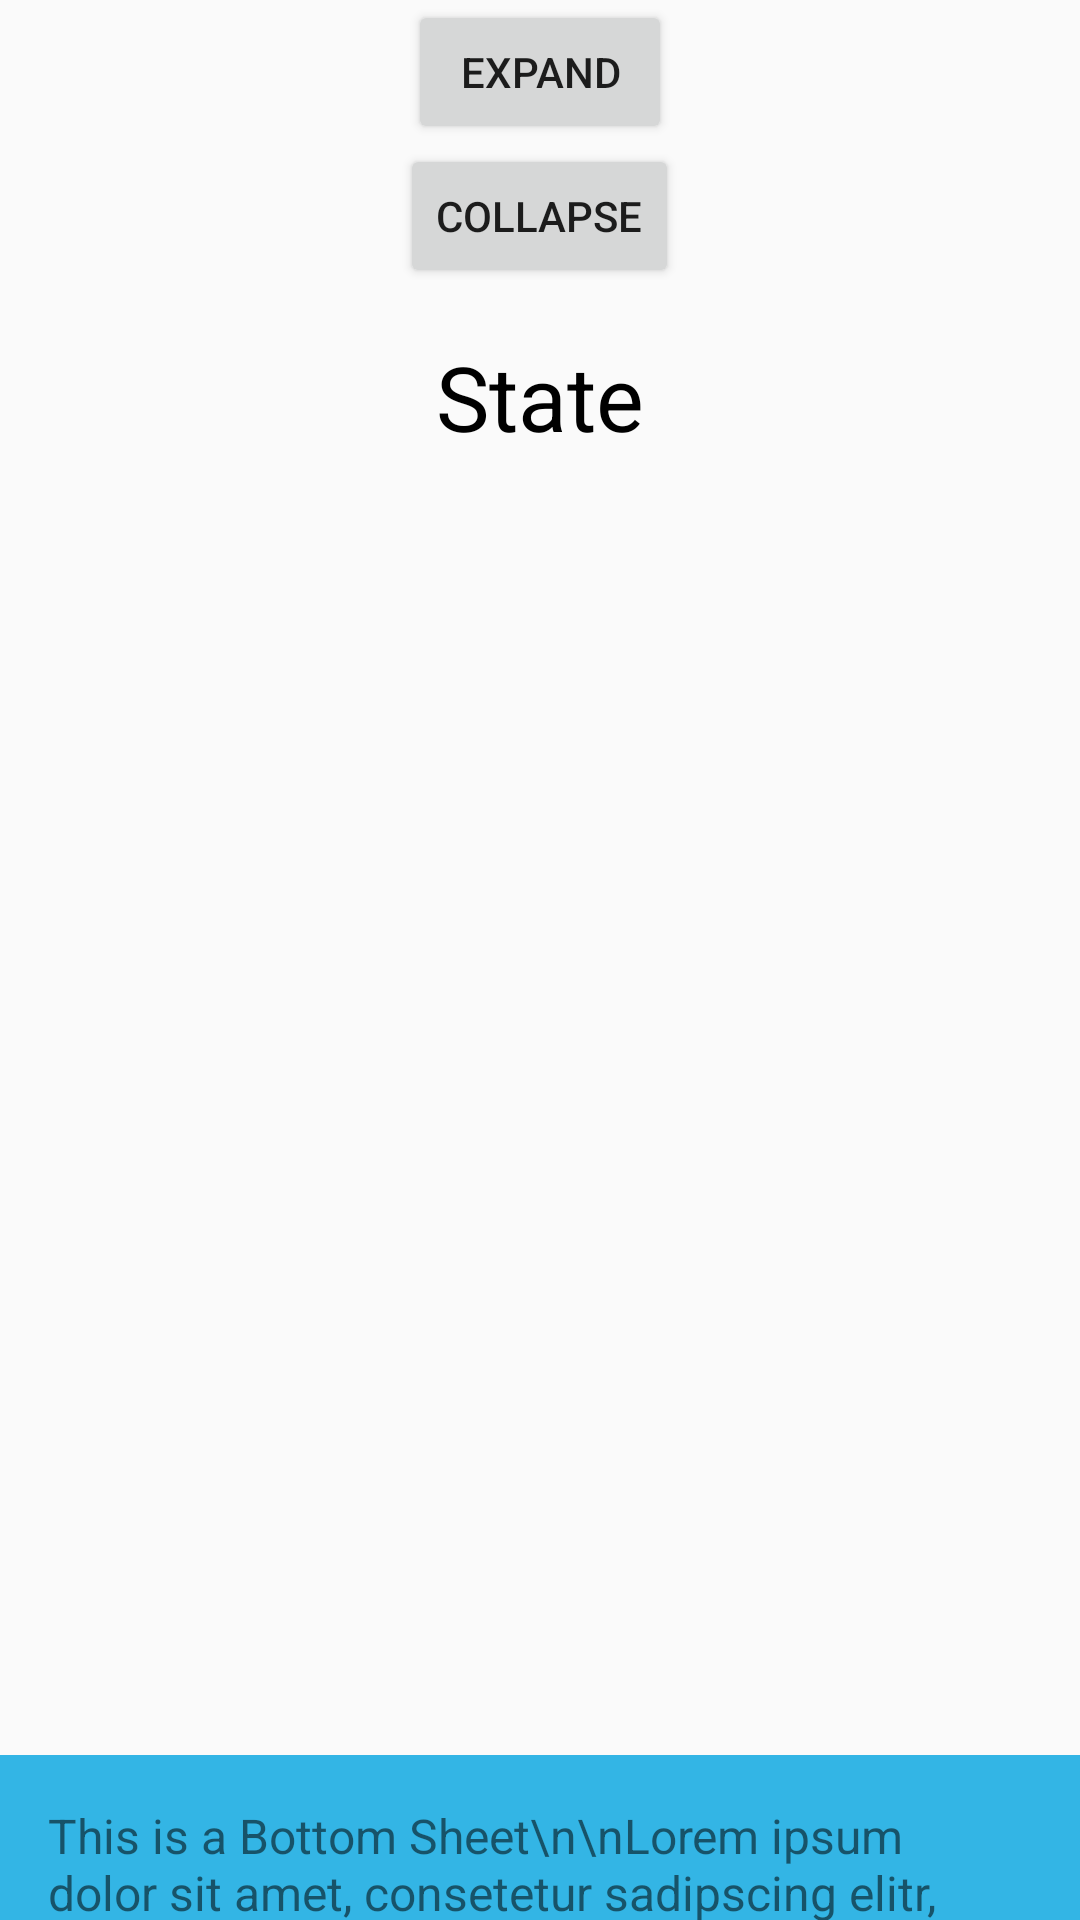

Layout XML and referenced resources for this Android screen:
<!-- AndroidManifest.xml: application theme AppTheme -->
<!-- res/layout/activity_monday_fragment.xml -->
<?xml version="1.0" encoding="utf-8"?>
<androidx.coordinatorlayout.widget.CoordinatorLayout xmlns:android="http://schemas.android.com/apk/res/android"
    xmlns:app="http://schemas.android.com/apk/res-auto"
    xmlns:tools="http://schemas.android.com/tools"
    android:layout_width="match_parent"
    android:layout_height="match_parent"
    tools:context=".TimetableActivity">

    <LinearLayout
        android:layout_width="match_parent"
        android:layout_height="match_parent"
        android:gravity="center_horizontal"
        android:orientation="vertical">

        <Button
            android:id="@+id/button_expand"
            android:layout_width="wrap_content"
            android:layout_height="wrap_content"
            android:text="expand" />

        <Button
            android:id="@+id/button_collapse"
            android:layout_width="wrap_content"
            android:layout_height="wrap_content"
            android:text="collapse" />

        <TextView
            android:id="@+id/text_view_state"
            android:layout_width="wrap_content"
            android:layout_height="wrap_content"
            android:layout_marginTop="16dp"
            android:text="State"
            android:textColor="@android:color/black"
            android:textSize="30sp" />

    </LinearLayout>

    <androidx.core.widget.NestedScrollView
        android:id="@+id/bottom_sheet"
        android:layout_width="match_parent"
        android:layout_height="350dp"
        android:background="@android:color/holo_blue_light"
        app:behavior_hideable="true"
        app:behavior_peekHeight="55dp"
        app:layout_behavior="@string/bottom_sheet_behavior">

        <TextView
            android:layout_width="match_parent"
            android:layout_height="match_parent"
            android:padding="16dp"
            android:text="This is a Bottom Sheet\n\nLorem ipsum dolor sit amet, consetetur sadipscing elitr, sed diam nonumy eirmod tempor invidunt ut labore et dolore magna aliquyam erat, sed diam voluptua. At vero eos et accusam et justo duo dolores et ea rebum. Stet clita kasd gubergren, no sea takimata sanctus est Lorem ipsum dolor sit amet. Lorem ipsum dolor sit amet, consetetur sadipscing elitr, sed diam nonumy eirmod tempor invidunt ut labore et dolore magna aliquyam erat, sed diam voluptua. At vero eos et accusam et justo duo dolores et ea rebum. Stet clita kasd gubergren, no sea takimata sanctus est Lorem ipsum dolor sit amet. Lorem ipsum dolor sit amet, consetetur sadipscing elitr, sed diam nonumy eirmod tempor invidunt ut labore et dolore magna aliquyam erat, sed diam voluptua. At vero eos et accusam et justo duo dolores et ea rebum. Stet clita kasd gubergren, no sea takimata sanctus est Lorem ipsum dolor sit amet.
Duis autem vel eum iriure dolor in hendrerit in vulputate velit esse molestie consequat, vel illum dolore eu feugiat nulla facilisis at vero eros et accumsan et iusto odio dignissim qui blandit praesent luptatum zzril delenit augue duis dolore te feugait nulla facilisi. Lorem ipsum dolor sit amet, consectetuer adipiscing elit, sed diam nonummy nibh euismod tincidunt ut laoreet dolore magna aliquam erat volutpat.
Ut wisi enim ad minim veniam, quis nostrud exerci tation ullamcorper suscipit lobortis nisl ut aliquip ex ea commodo consequat. Duis autem vel eum iriure dolor in hendrerit in vulputate velit esse molestie consequat, vel illum dolore eu feugiat nulla facilisis at vero eros et accumsan et iusto odio dignissim qui blandit praesent luptatum zzril delenit augue duis dolore te feugait nulla facilisi.
Nam liber tempor cum soluta nobis eleifend option congue nihil imperdiet doming id quod mazim placerat facer"
            android:textSize="16sp" />

    </androidx.core.widget.NestedScrollView>

</androidx.coordinatorlayout.widget.CoordinatorLayout>
<!-- resources referenced by this layout -->
<resources>
  <style name="AppTheme" parent="Theme.AppCompat.Light.NoActionBar">
          
          <item name="colorPrimary">@color/colorPrimary</item>
          <item name="colorPrimaryDark">@color/colorPrimaryDark</item>
          <item name="colorAccent">@color/colorAccent</item>
      </style>
  <color name="colorPrimary">#00BCD4</color>
  <color name="colorPrimaryDark">#2196F3</color>
  <color name="colorAccent">#4CAF50</color>
</resources>
